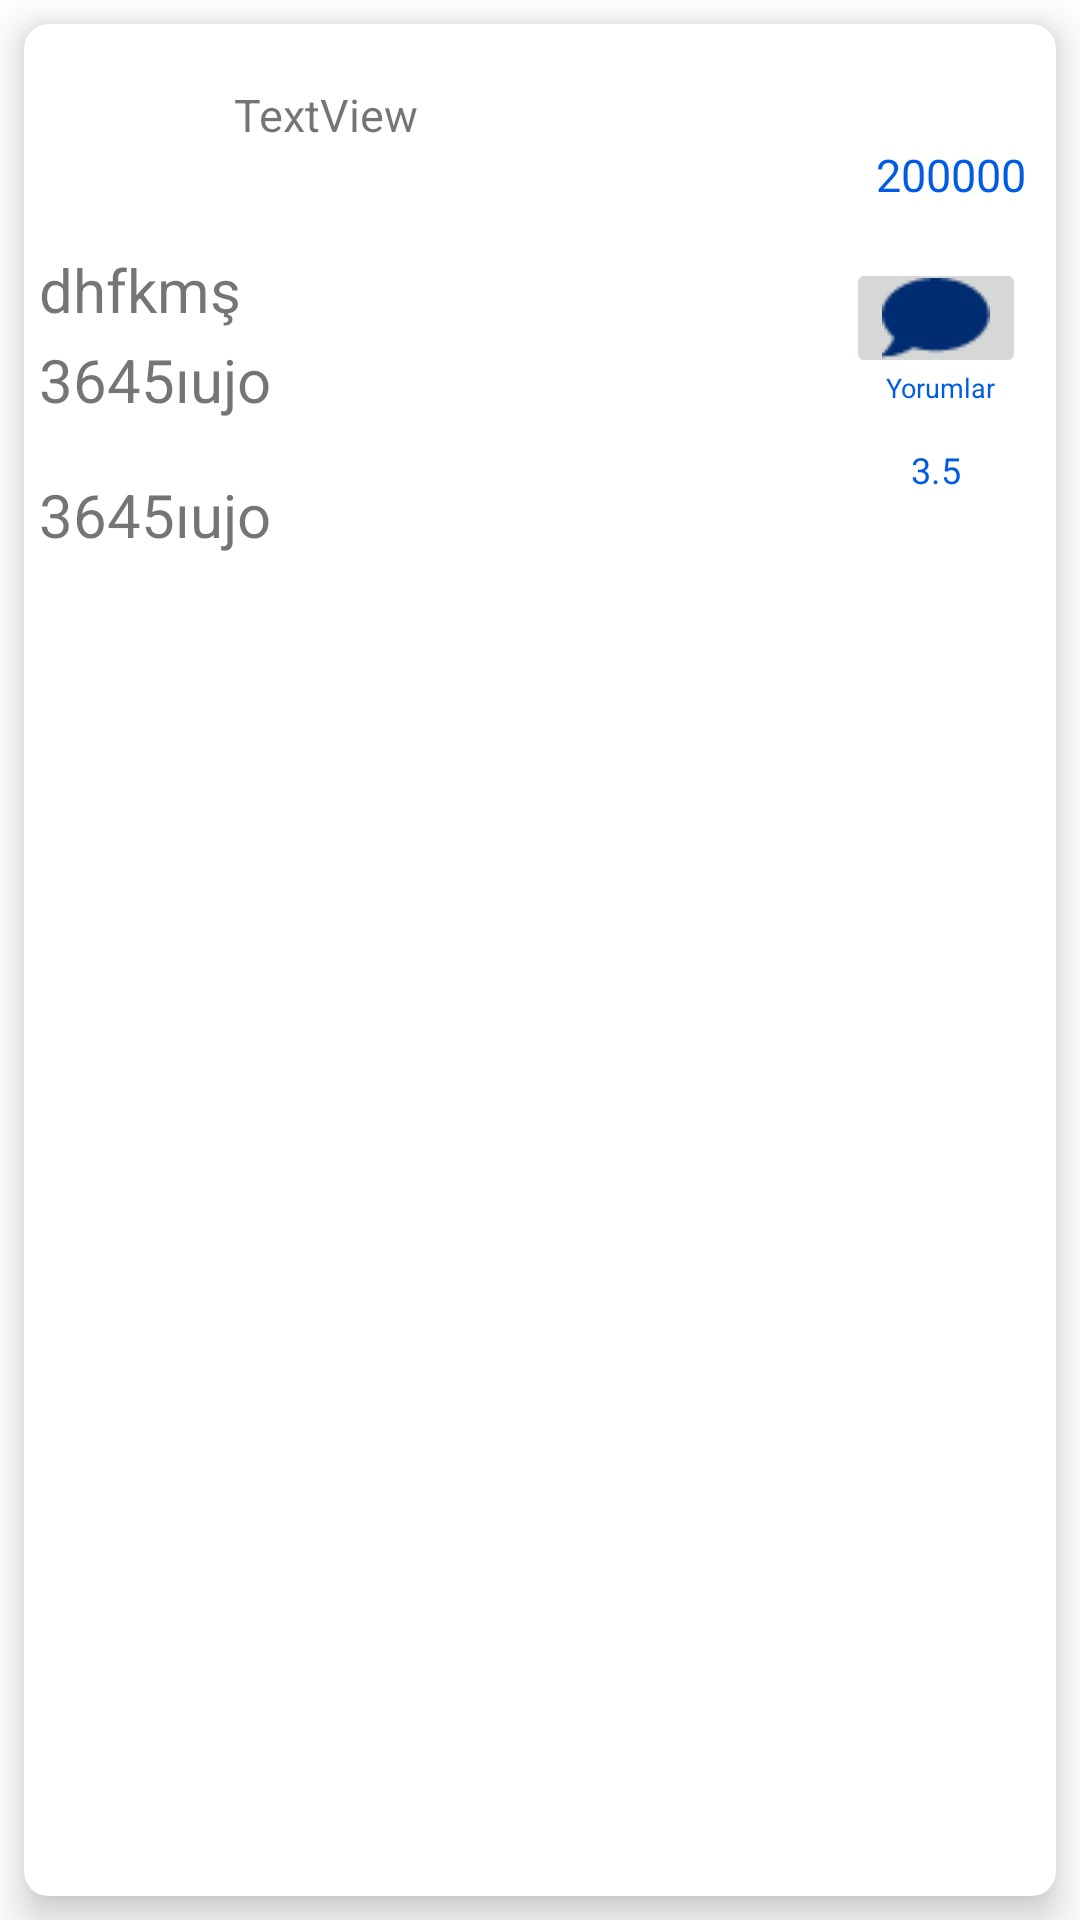

Layout XML and referenced resources for this Android screen:
<!-- AndroidManifest.xml: application theme Theme.ComputerInformatıon -->
<!-- res/layout/recyclerrow_kesfet_anlikdusunceler.xml -->
<?xml version="1.0" encoding="utf-8"?>
<androidx.constraintlayout.widget.ConstraintLayout xmlns:android="http://schemas.android.com/apk/res/android"
    xmlns:app="http://schemas.android.com/apk/res-auto"
    xmlns:tools="http://schemas.android.com/tools"
    android:layout_width="match_parent"
    android:layout_height="wrap_content">


    <androidx.cardview.widget.CardView
        android:id="@+id/cardview_anlikdüsüncelerkesfet"
        android:layout_width="match_parent"
        android:layout_height="match_parent"
        android:layout_margin="8dp"
        android:orientation="vertical"
        app:cardCornerRadius="8dp"
        app:cardElevation="8dp"
        app:layout_constraintBottom_toBottomOf="parent"
        app:layout_constraintEnd_toEndOf="parent"
        app:layout_constraintStart_toStartOf="parent"
        app:layout_constraintTop_toTopOf="parent"
        tools:ignore="MissingConstraints">

        <ImageView
            android:id="@+id/secenekler_ücnokta_kesfetanlikdüsünceler"
            android:layout_width="25dp"
            android:layout_height="25dp"
            android:layout_gravity="end"
            android:layout_marginTop="10dp"
            android:layout_marginEnd="7dp"
            android:src="@drawable/kesfet_secenekler"
            android:visibility="gone"


            ></ImageView>

        <ImageView
            android:id="@+id/kesfetanlikdüsünceler_gonderiler_sil"
            android:layout_width="25dp"
            android:layout_height="25dp"
            android:layout_gravity="end"
            android:layout_marginTop="10dp"
            android:layout_marginEnd="40dp"
            android:src="@drawable/sohbetler_mesaj_sil"
            android:visibility="gone"
            tools:ignore="MissingConstraints,NotSibling"></ImageView>
        >


        <de.hdodenhof.circleimageview.CircleImageView
            android:id="@+id/recyclerrow_anlıkdüsüncelerProfile"
            android:layout_width="60dp"
            android:layout_height="60dp"
            android:layout_marginStart="3dp"
            android:layout_marginTop="8dp"
            android:visibility="gone"
            android:src="@drawable/sh"
            app:layout_constraintStart_toStartOf="parent"
            app:layout_constraintTop_toTopOf="parent">

        </de.hdodenhof.circleimageview.CircleImageView>


        <TextView
            android:id="@+id/recyclerrow_anlıkdüsüncelerKullanıcıAdı"
            android:layout_width="wrap_content"
            android:layout_height="wrap_content"
            android:layout_marginStart="70dp"
            android:layout_marginTop="20dp"
            android:text="TextView"
            android:textAlignment="viewStart"
            android:textSize="15sp"
            app:layout_constraintStart_toEndOf="@+id/recyclerrow_arkadaslar_Propfile"
            app:layout_constraintTop_toTopOf="@+id/recyclerrow_arkadaslar_Propfile" />

        <ImageButton
            android:id="@+id/anlıkdusunceyorumlarButton"
            android:layout_width="60dp"
            android:layout_height="40dp"
            android:layout_gravity="end"
            android:layout_marginTop="78dp"
            android:layout_marginEnd="10dp"
            app:layout_constraintEnd_toEndOf="parent"
            app:srcCompat="@drawable/yorim"
            tools:ignore="TouchTargetSizeCheck,SpeakableTextPresentCheck" />

        <TextView
            android:id="@+id/textViewyorumlar"
            android:layout_width="wrap_content"
            android:layout_height="wrap_content"
            android:layout_gravity="end"
            android:layout_marginTop="115dp"
            android:layout_marginEnd="20dp"
            android:text="Yorumlar"
            android:textColor="#015CE5"
            android:textSize="9sp"
            app:layout_constraintEnd_toEndOf="@+id/yorumlarButton"
            app:layout_constraintStart_toStartOf="@+id/yorumlarButton"
            app:layout_constraintTop_toBottomOf="@+id/yorumlarButton" />


        <TextView
            android:id="@+id/anlıkdusuncepuan"
            android:layout_width="60dp"
            android:layout_height="27dp"
            android:layout_gravity="end"
            android:layout_marginTop="135dp"
            android:layout_marginEnd="10dp"
            android:text="3.5"
            android:gravity="center"
            android:textColor="#015CE5"
            android:textSize="12sp"
            app:layout_constraintBottom_toBottomOf="parent"
            app:layout_constraintEnd_toEndOf="parent"
            app:layout_constraintHorizontal_bias="0.111"
            app:layout_constraintStart_toEndOf="@+id/kullaniciAciklamasiText"
            app:layout_constraintTop_toBottomOf="@+id/yorumlarButton"
            app:layout_constraintVertical_bias="0.0" />


        <TextView
            android:id="@+id/recyclerrow_anlıkdüsüncelerTarih"
            android:layout_width="wrap_content"
            android:layout_height="30sp"
            android:layout_gravity="end"
            android:layout_marginTop="40dp"
            android:layout_marginEnd="10dp"
            android:text="200000"
            android:textColor="#015CE5"
            android:textSize="15sp"
            app:layout_constraintStart_toEndOf="@+id/recyclerrow_arkadaslar_Propfile"
            app:layout_constraintTop_toTopOf="@+id/recyclerrow_arkadaslar_Propfile" />


        <TextView
            android:id="@+id/recyclerrow_anlıkdüsüncelerParcaAdi"
            android:layout_width="320dp"
            android:layout_height="40sp"
            android:layout_marginStart="5dp"
            android:layout_marginTop="75dp"
            android:text="dhfkmş"
            android:textAlignment="viewStart"
            android:textSize="20sp" />

        <TextView
            android:id="@+id/recyclerrow_anlıkdüsüncelerParcaModeli"
            android:layout_width="320dp"
            android:layout_height="60sp"
            android:layout_marginStart="5dp"
            android:layout_marginTop="105dp"
            android:text="3645ıujo"
            android:textAlignment="viewStart"
            android:textSize="20sp"


            />

        <TextView
            android:id="@+id/recyclerrow_anlıkdüsüncelerAcıklama"
            android:layout_width="340dp"
            android:layout_height="wrap_content"
            android:layout_marginStart="5dp"
            android:layout_marginTop="150dp"
            android:paddingBottom="5dp"
            android:text="3645ıujo"
            android:textAlignment="viewStart"
            android:textSize="20sp"


            />


    </androidx.cardview.widget.CardView>


</androidx.constraintlayout.widget.ConstraintLayout>
<!-- resources referenced by this layout -->
<resources>
  <!-- drawable yorim: png bitmap (drawable, 601 bytes) -->
  <style name="Theme.ComputerInformatıon" parent="Theme.MaterialComponents.DayNight.NoActionBar">
          
          <item name="colorPrimary">@color/purple_500</item>
          <item name="colorPrimaryVariant">@color/purple_700</item>
          <item name="colorOnPrimary">@color/white</item>
          
          <item name="colorSecondary">@color/teal_200</item>
          <item name="colorSecondaryVariant">@color/teal_700</item>
          <item name="colorOnSecondary">@color/black</item>
          
          <item name="android:statusBarColor">?attr/colorPrimaryVariant</item>
          
          <item name="android:windowFullscreen">true</item>
  
      </style>
  <color name="purple_500">#FF6200EE</color>
  <color name="purple_700">#FF3700B3</color>
  <color name="white">#FFFFFFFF</color>
  <color name="teal_200">#FF03DAC5</color>
  <color name="teal_700">#FF018786</color>
  <color name="black">#FF000000</color>
</resources>
